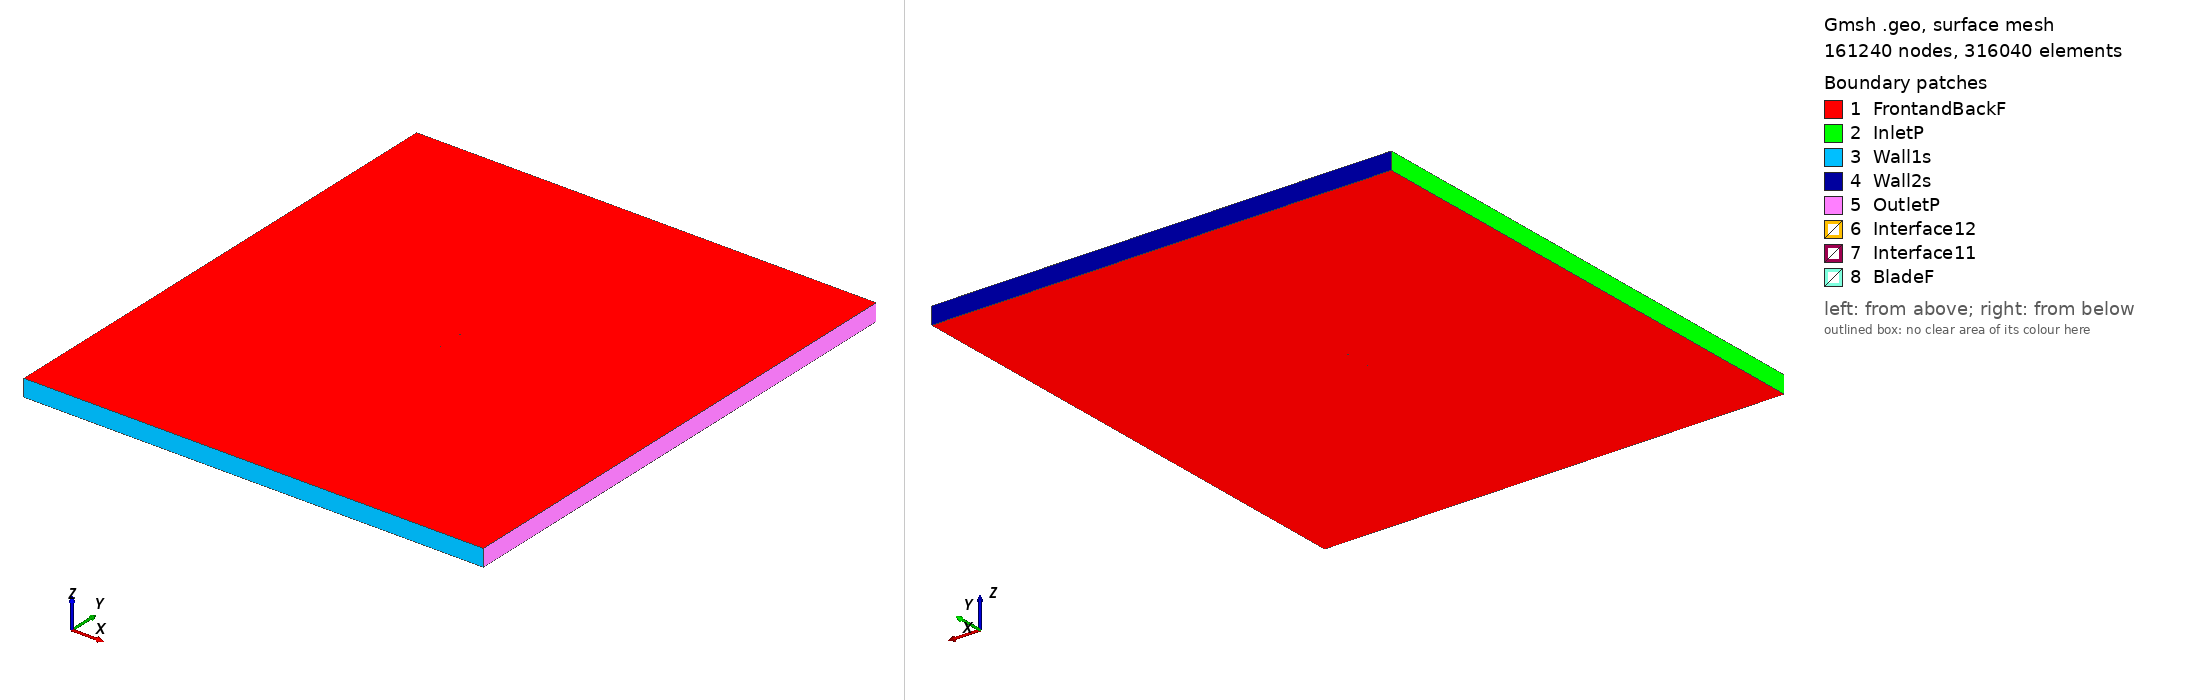

Gmsh geometry script, surface-meshed: 161240 nodes, 316040 surface elements. Boundary patches (legend numbers): 1 FrontandBackF, 2 InletP, 3 Wall1s, 4 Wall2s, 5 OutletP, 6 Interface12, 7 Interface11, 8 BladeF. Left view from above one corner, right view from below the opposite corner. Legend entries are the model's physical surfaces. The drawing asked Gmsh for element sizes between 1% and 20% of the model's largest extent; the script's own settings can give other sizes.

=== naca001034a08cli02_tsr_4.8574_aoa_1.8136.geo (drawn) ===
SetFactory("OpenCASCADE");

Point(1) = {0.074993, 0.738471, 0, 1.0};
Point(2) = {0.071346, 0.739317, 0, 1.0};
Point(3) = {0.063750, 0.741012, 0, 1.0};
Point(4) = {0.048479, 0.744046, 0, 1.0};
Point(5) = {0.033095, 0.746405, 0, 1.0};
Point(6) = {0.017695, 0.748156, 0, 1.0};
Point(7) = {0.002272, 0.749339, 0, 1.0};
Point(8) = {-0.013172, 0.749971, 0, 1.0};
Point(9) = {-0.028633, 0.750000, 0, 1.0};
Point(10) = {-0.044109, 0.749245, 0, 1.0};
Point(11) = {-0.051850, 0.748491, 0, 1.0};
Point(12) = {-0.059589, 0.747371, 0, 1.0};
Point(13) = {-0.063458, 0.746657, 0, 1.0};
Point(14) = {-0.067323, 0.745766, 0, 1.0};
Point(15) = {-0.071180, 0.744613, 0, 1.0};
Point(16) = {-0.073101, 0.743832, 0, 1.0};
Point(17) = {-0.073867, 0.743438, 0, 1.0};
Point(18) = {-0.074962, 0.742255, 0, 1.0};
Point(19) = {-0.073742, 0.741243, 0, 1.0};
Point(20) = {-0.072965, 0.740929, 0, 1.0};
Point(21) = {-0.071030, 0.740304, 0, 1.0};
Point(22) = {-0.067178, 0.739369, 0, 1.0};
Point(23) = {-0.063337, 0.738619, 0, 1.0};
Point(24) = {-0.059501, 0.738000, 0, 1.0};
Point(25) = {-0.051833, 0.736962, 0, 1.0};
Point(26) = {-0.044172, 0.736179, 0, 1.0};
Point(27) = {-0.028849, 0.735121, 0, 1.0};
Point(28) = {-0.013521, 0.734578, 0, 1.0};
Point(29) = {0.001817, 0.734393, 0, 1.0};
Point(30) = {0.017168, 0.734515, 0, 1.0};
Point(31) = {0.032534, 0.734925, 0, 1.0};
Point(32) = {0.047902, 0.735546, 0, 1.0};
Point(33) = {0.063365, 0.736237, 0, 1.0};
Point(34) = {0.071133, 0.736690, 0, 1.0};
Point(35) = {0.074944, 0.736938, 0, 1.0};
Point(36) = {-0.074993, -0.738471, 0, 1.0};
Point(37) = {-0.071346, -0.739317, 0, 1.0};
Point(38) = {-0.063750, -0.741012, 0, 1.0};
Point(39) = {-0.048479, -0.744046, 0, 1.0};
Point(40) = {-0.033095, -0.746405, 0, 1.0};
Point(41) = {-0.017695, -0.748156, 0, 1.0};
Point(42) = {-0.002272, -0.749339, 0, 1.0};
Point(43) = {0.013172, -0.749971, 0, 1.0};
Point(44) = {0.028633, -0.750000, 0, 1.0};
Point(45) = {0.044109, -0.749245, 0, 1.0};
Point(46) = {0.051850, -0.748491, 0, 1.0};
Point(47) = {0.059589, -0.747371, 0, 1.0};
Point(48) = {0.063458, -0.746657, 0, 1.0};
Point(49) = {0.067323, -0.745766, 0, 1.0};
Point(50) = {0.071180, -0.744613, 0, 1.0};
Point(51) = {0.073101, -0.743832, 0, 1.0};
Point(52) = {0.073867, -0.743438, 0, 1.0};
Point(53) = {0.074962, -0.742255, 0, 1.0};
Point(54) = {0.073742, -0.741243, 0, 1.0};
Point(55) = {0.072965, -0.740929, 0, 1.0};
Point(56) = {0.071030, -0.740304, 0, 1.0};
Point(57) = {0.067178, -0.739369, 0, 1.0};
Point(58) = {0.063337, -0.738619, 0, 1.0};
Point(59) = {0.059501, -0.738000, 0, 1.0};
Point(60) = {0.051833, -0.736962, 0, 1.0};
Point(61) = {0.044172, -0.736179, 0, 1.0};
Point(62) = {0.028849, -0.735121, 0, 1.0};
Point(63) = {0.013521, -0.734578, 0, 1.0};
Point(64) = {-0.001817, -0.734393, 0, 1.0};
Point(65) = {-0.017168, -0.734515, 0, 1.0};
Point(66) = {-0.032534, -0.734925, 0, 1.0};
Point(67) = {-0.047902, -0.735546, 0, 1.0};
Point(68) = {-0.063365, -0.736237, 0, 1.0};
Point(69) = {-0.071133, -0.736690, 0, 1.0};
Point(70) = {-0.074944, -0.736938, 0, 1.0};

// Lines: first blade (splines 1-4)
Spline(1) = {1:35};
Spline(2) = {35,1};

// Lines: second blade (splines 5-8)
Spline(3) = {36:70};
Spline(4) = {70,36};

// Outer domain (points 20001-4 and lines)
Point(71) = {-13.50000000, -15.00000000, 0, 1.0};
Point(72) = {-13.50000000, 15.00000000, 0, 1.0};
Point(73) = {13.50000000, 15.00000000, 0, 1.0};
Point(74) = {13.50000000, -15.00000000, 0, 1.0};
Line(11) = {71, 72};
Line(12) = {72, 73};
Line(13) = {73, 74};
Line(14) = {71, 74};

// Interface (between moving and stationary domain) (circles)
Circle(9) = {0, 0, 0, 0.80000000, 0, 2*Pi};
Circle(10) = {0, 0, 0, 0.80000000, 0, 2*Pi};

// Loops collect Lines/Splines/etc (blade1, blade2, domain, first circle)
Line Loop(1) = {1:2};
Line Loop(2) = {3:4};
Line Loop(3) = {11,12,13,-14};
Line Loop(4) = {9};

// BooleanDifference cuts out the circle/interface from the domain
Plane Surface(1) = {3};
Plane Surface(2) = {4};
BooleanDifference{ Surface{1}; Delete;}{ Surface{2}; Delete;}

// This one cuts out the blades from the inner circle/interface
Line Loop(6) = {10};
Plane Surface(5) = {6};
Plane Surface(6) = {1};
Plane Surface(7) = {2};
BooleanDifference{ Surface{5}; Delete;}{ Surface{6,7}; Delete;}

// extrude to 3rd dimension
Extrude {0, 0, 1} {Surface{1}; Surface{5}; Layers{1}; Recombine;}

// Physical Surfaces are the named boundaries (patches)
Physical Surface("Interface11") = {12};
Physical Surface("Interface12") = {10};

// sides of domain
Physical Surface("InletP") = {6};
Physical Surface("OutletP") = {9};

// top and bottom of domain
Physical Surface("Wall1s") = {7};
Physical Surface("Wall2s") = {8};

// Check FrontandBackF by ensuring there is nothing in the 3rd dimension
Physical Surface("FrontandBackF") = {1,11,5,17};
Physical Surface("BladeF") = {13:16};
Physical Volume("Turbine") = {2};
Physical Volume("Farfield") = {1};

// settings for airfoil boundary layer
Field[1] = BoundaryLayer;
Field[1].EdgesList = {1:4};
Field[1].hwall_n = 1e-3;
Field[1].thickness = 1.5e-2;
Field[1].ratio = 1.05;
Field[1].Quads = 1;
BoundaryLayer Field = 1;

// control points for mesh (blade and interface)
// floor((arc length / 1.5mm)/ 2) -> Transfinite Line
Transfinite Line {1,3} = 100 Using Progression 1;
Transfinite Line {2,4} = 2 Using Progression 1;
Transfinite Line {9, 15} = 800 Using Progression 1;

// For more information on gmsh syntax, visit http://gmsh.info/doc/texinfo/gmsh.html
